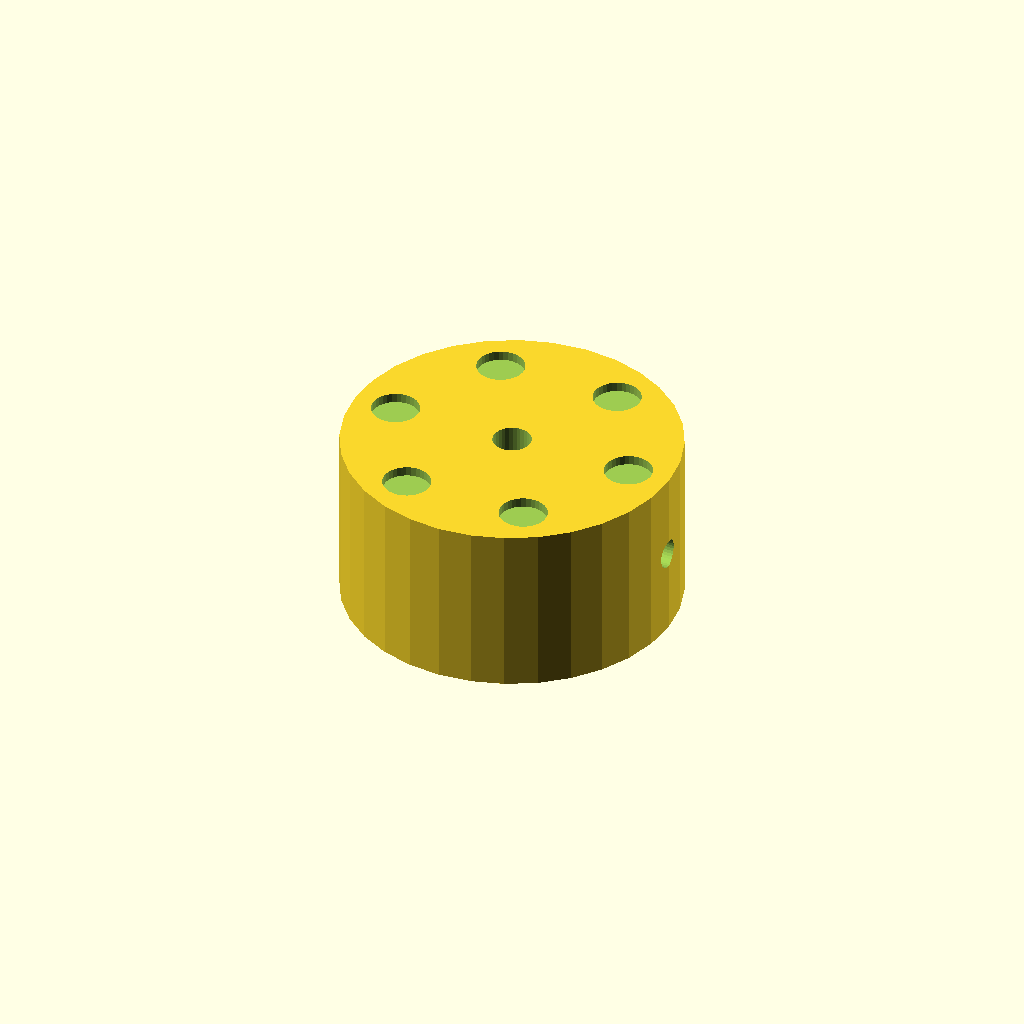
Cell 1: the model at its default parameters.
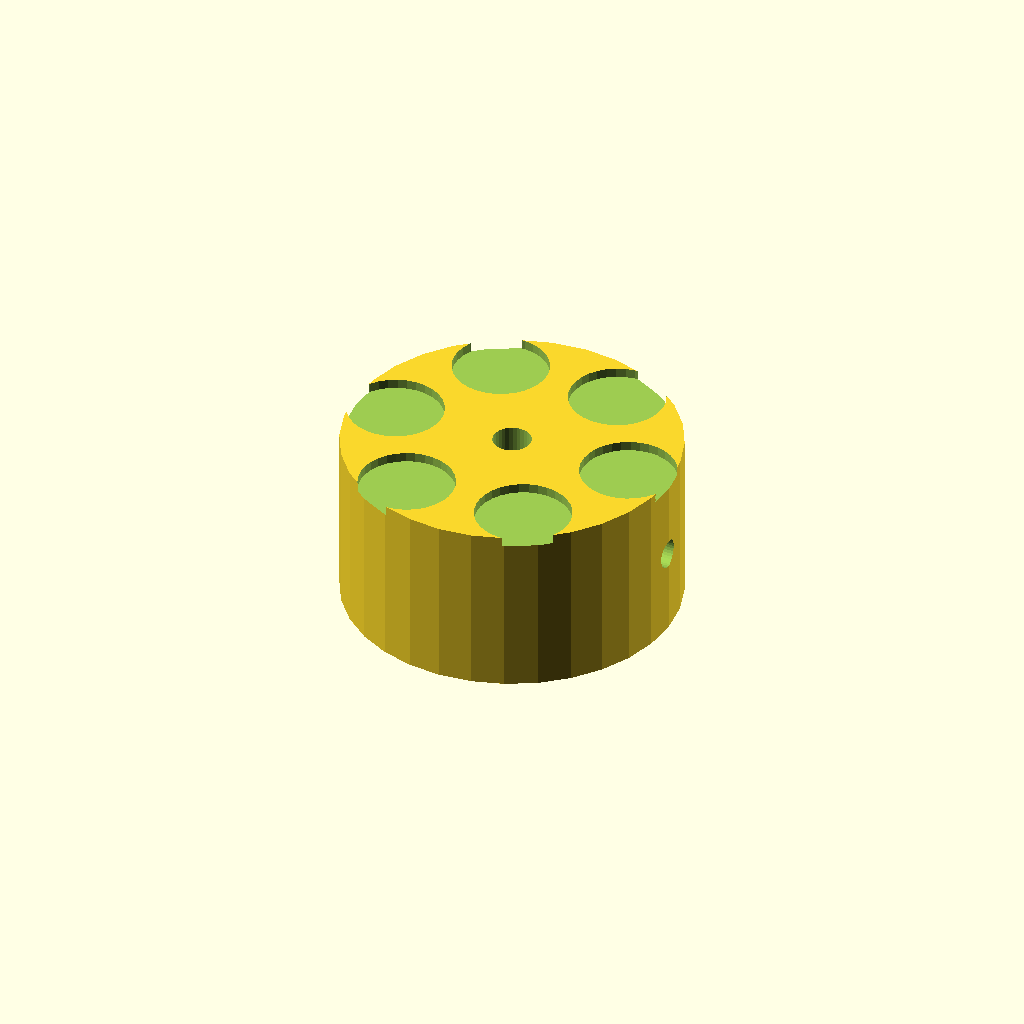
Cell 2: the same model with dimp_d = 10.
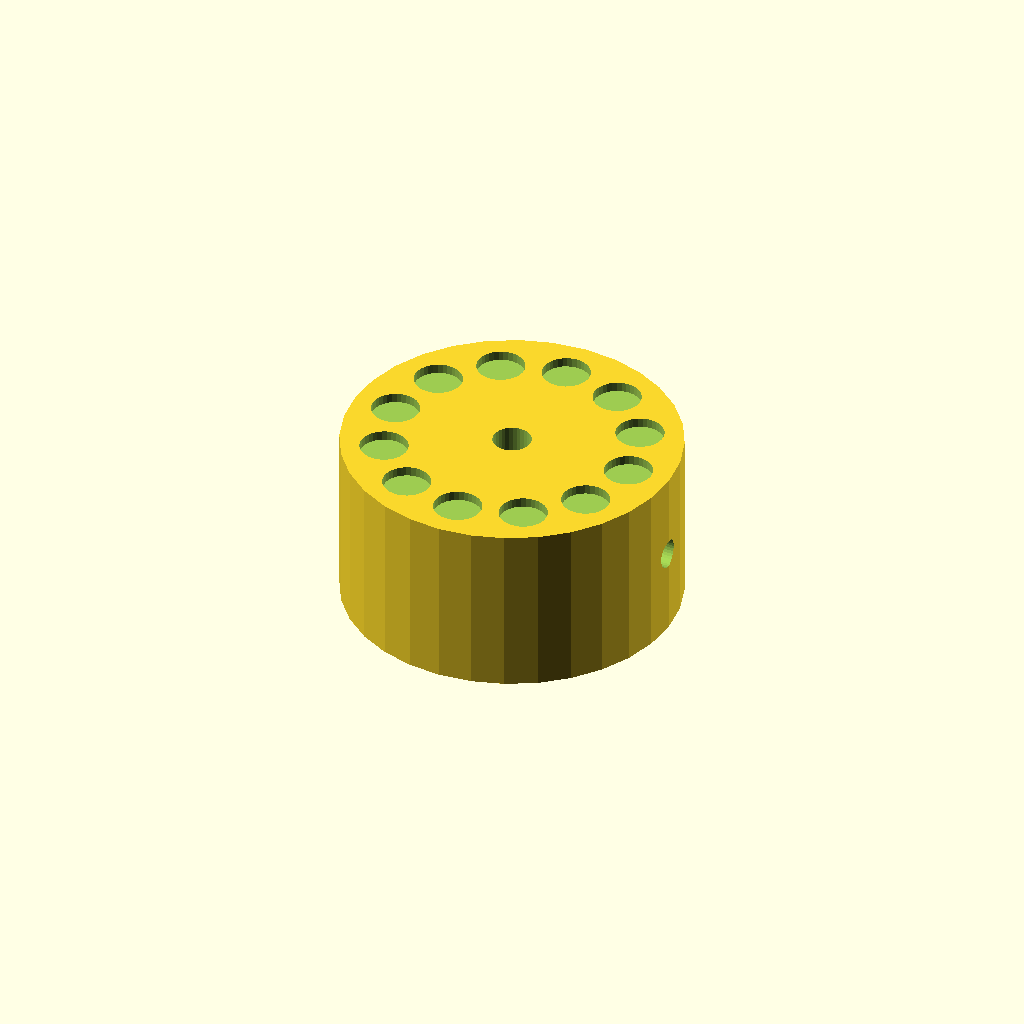
Cell 3: the same model with n_dimp = 12.
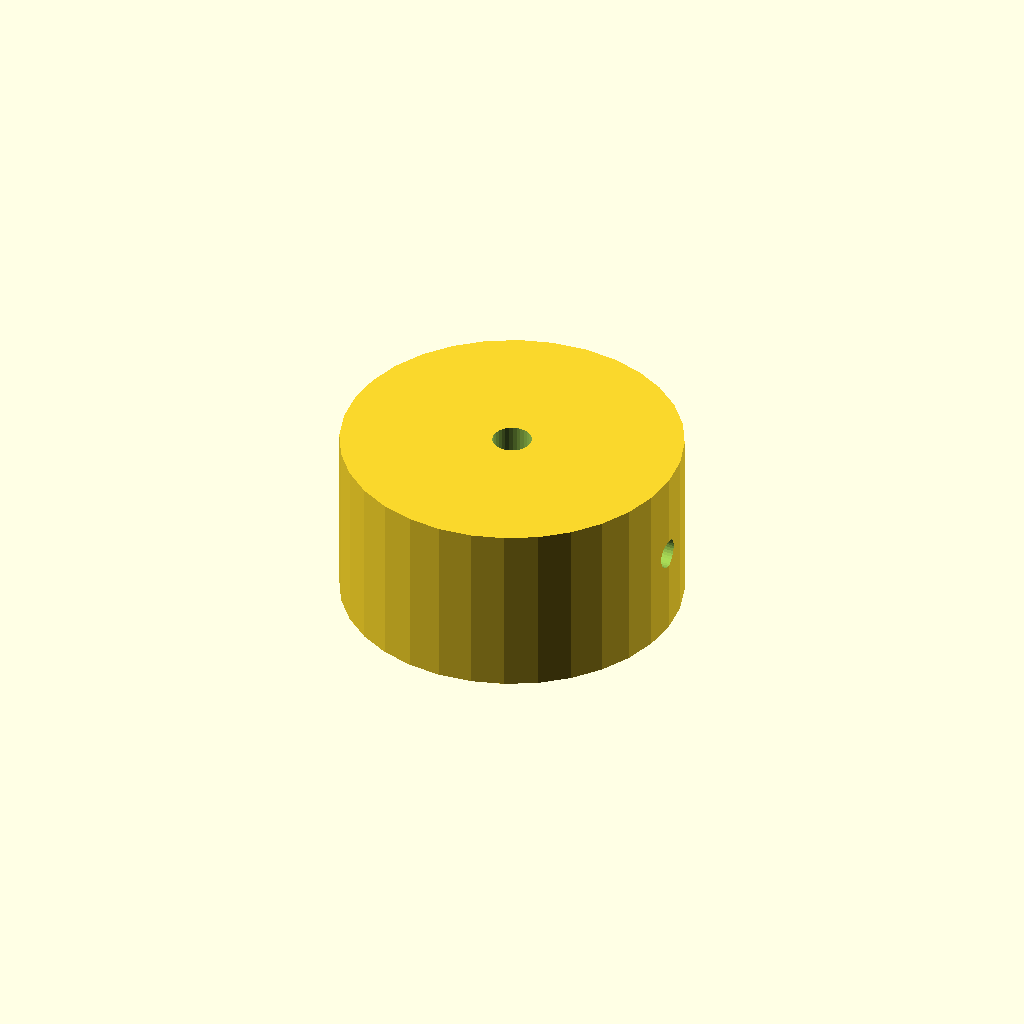
Cell 4: the same model with dimp_r = 26.
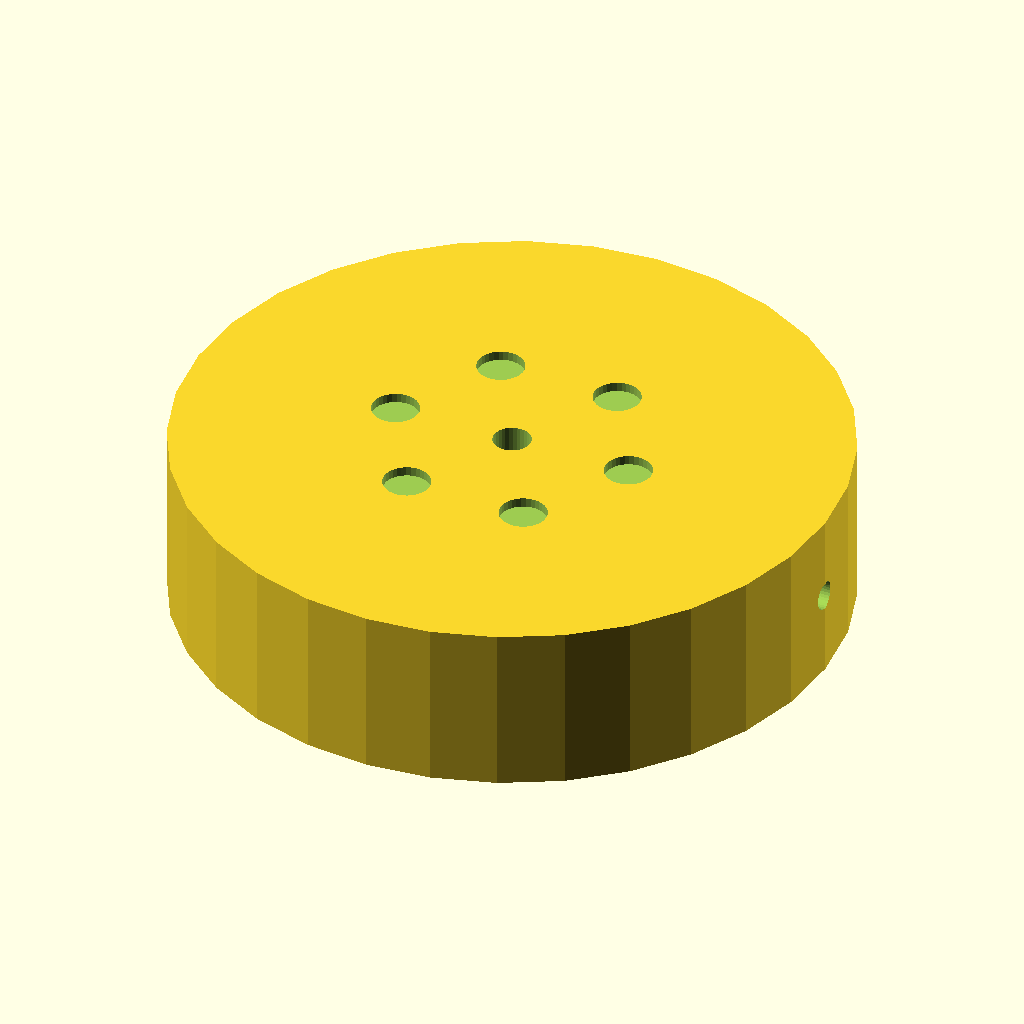
Cell 5 — knob_d set to 70, the other parameters unchanged.
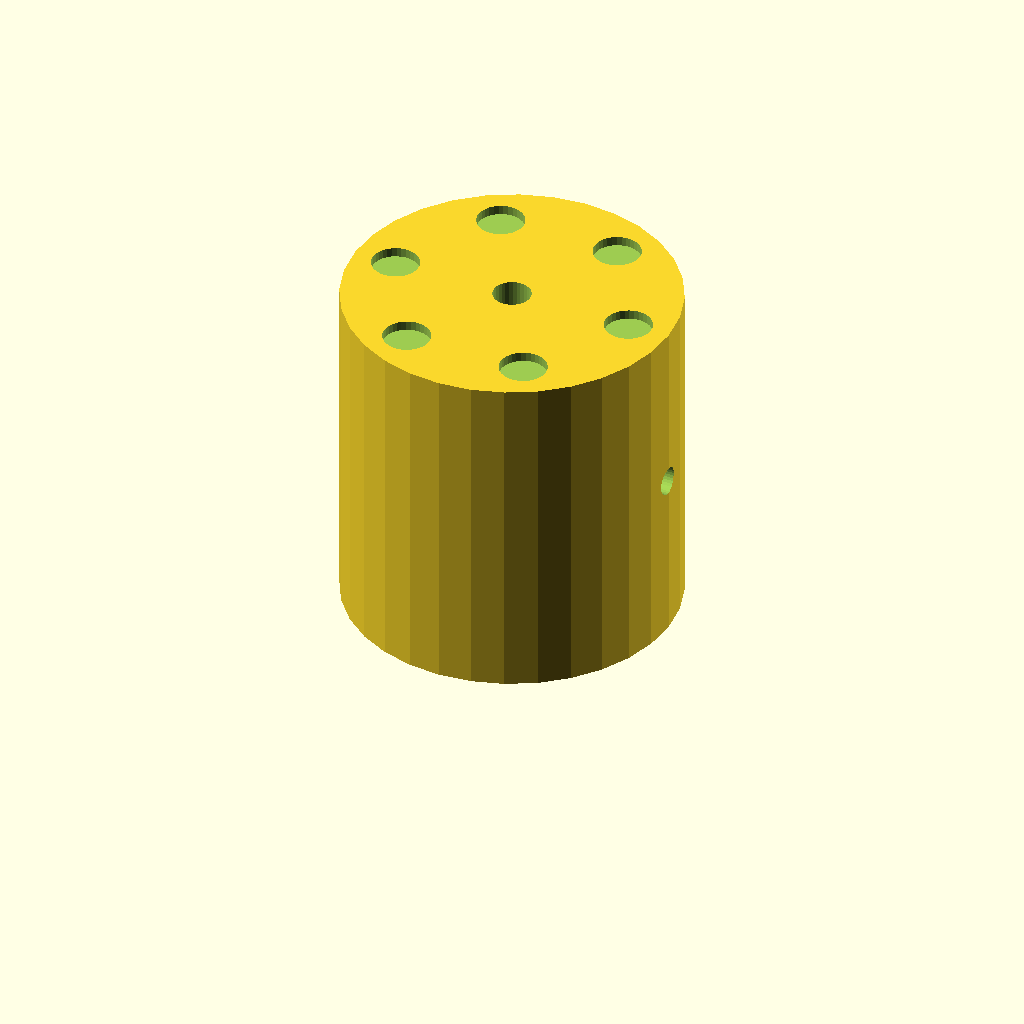
Cell 6 — knob_h set to 36, the other parameters unchanged.
One fixed orthographic camera (rotation 55°, 0°, 25°; colour scheme Cornfield) for every cell.
Source of the model, optional_data/data/solid2/controlknob/part_0008.scad:
$fn = 32;

// ----------------------------------------------------------------------
// Control knob: dimpled knob
// ----------------------------------------------------------------------

// --- parameters (mm) ---
dimp_d = 5;               // finger dimple diameter
n_dimp = 6;               // number of dimples
dimp_r = 13;              // dimple ring radius
knob_d = 35;              // knob body diameter
knob_h = 18;              // knob body height
bore_d = 4;               // shaft bore diameter
set_d = 3;                // set screw bore diameter

dimp_step = 360 / n_dimp;  // dimple angular step

difference() {
  cylinder(h = knob_h, d = knob_d);
  translate([0, 0, -1]) cylinder(h = knob_h + 2, d = bore_d);
  translate([-1, 0, knob_h / 2]) rotate([0, 90, 0])
    cylinder(h = knob_d / 2 + bore_d / 2 + 2, d = set_d);  for (i = [0 : n_dimp - 1])
    rotate([0, 0, i * dimp_step])
      translate([dimp_r, 0, knob_h - 1])
        cylinder(h = 2, d = dimp_d);
}
Parameter table extracted from the source (name, type, default, range or options):
dimp_d: number, default 5
n_dimp: number, default 6
dimp_r: number, default 13
knob_d: number, default 35
knob_h: number, default 18
bore_d: number, default 4
set_d: number, default 3
